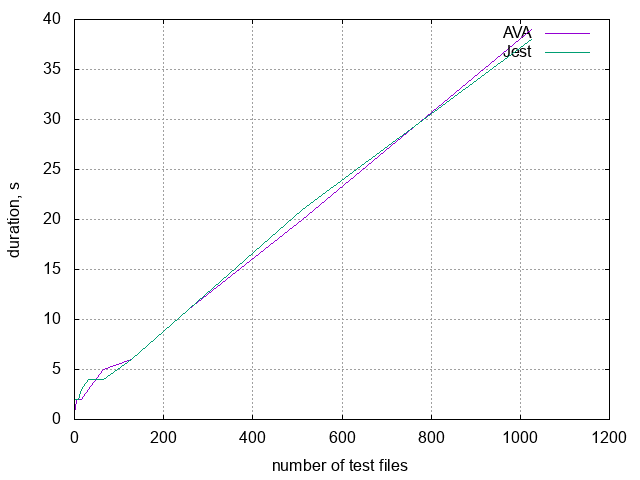

Values plotted in this chart, from the file beside it:
files, AVA, Jest
1, 1, 2
2, 1, 2
4, 2, 2
8, 2, 2
16, 2, 3
32, 3, 4
64, 5, 4
128, 6, 6
256, 11, 11
512, 20, 21
1024, 39, 38
